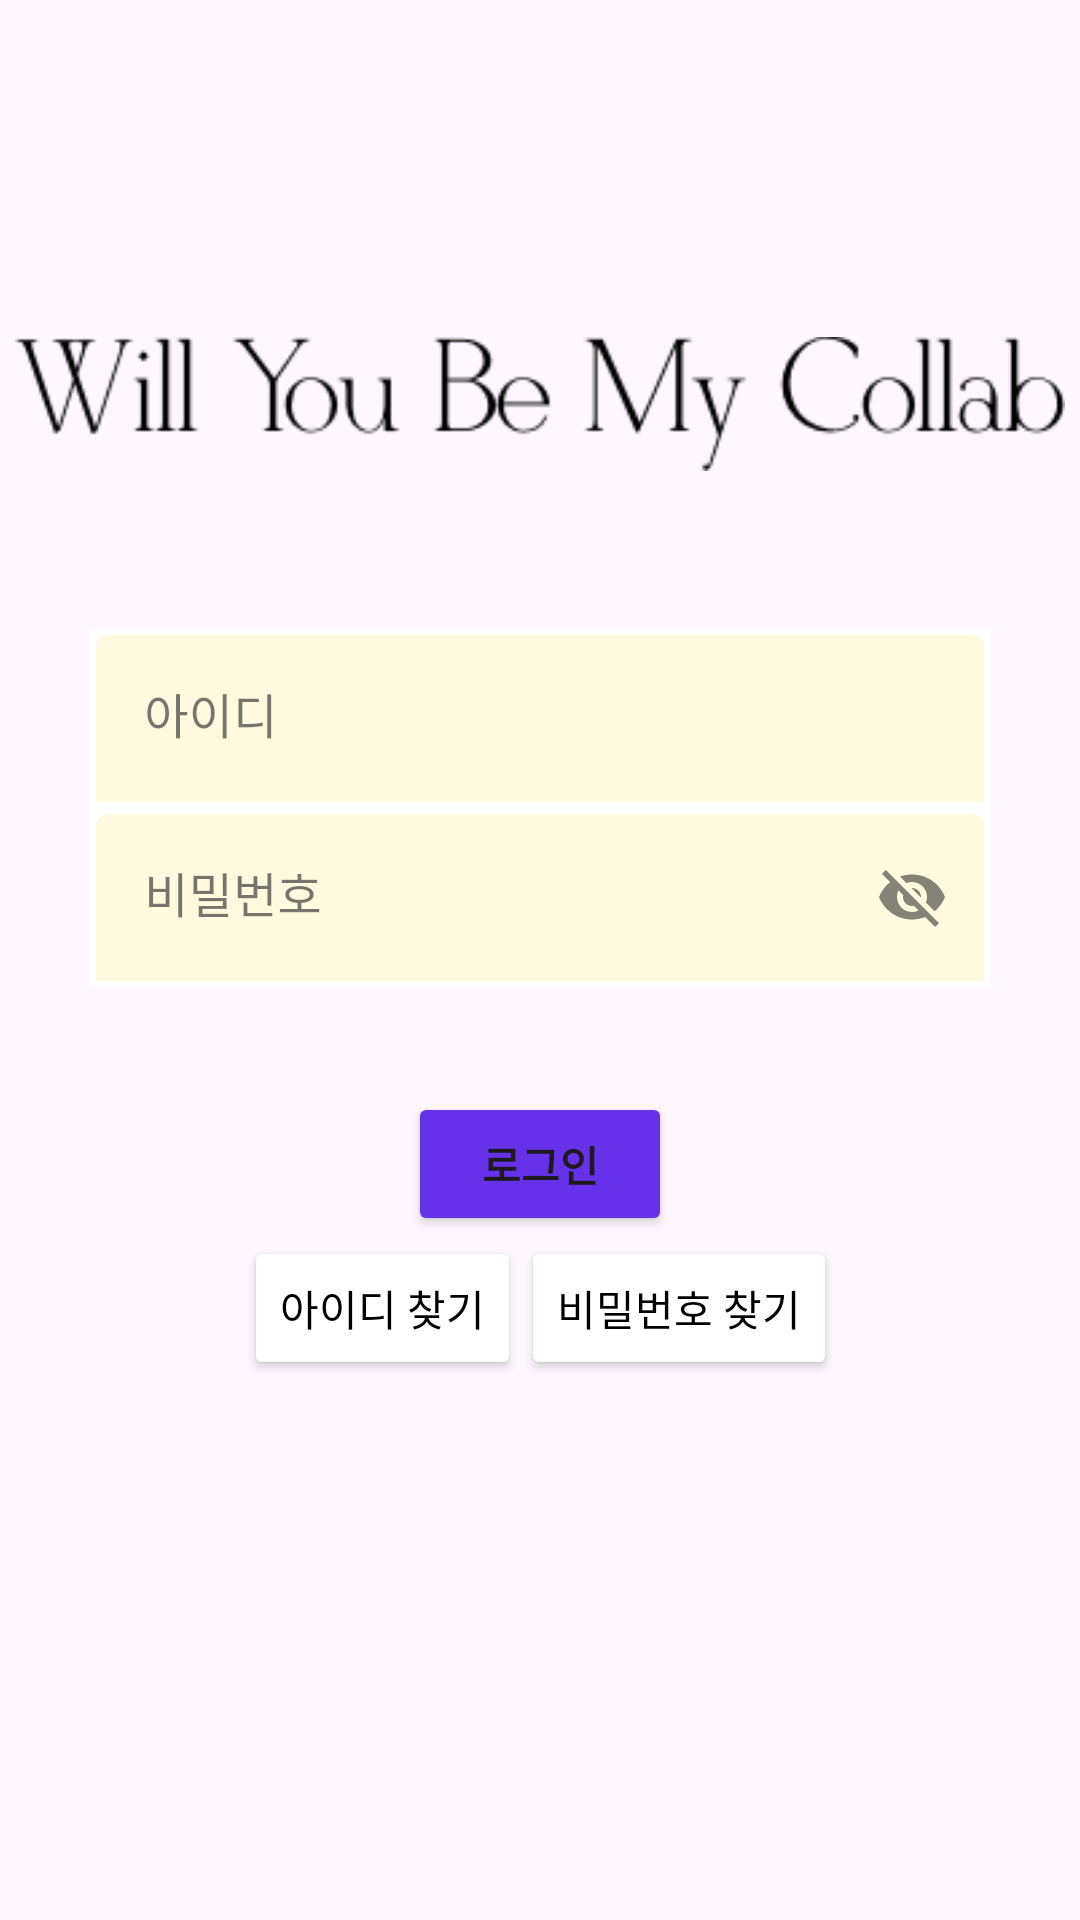

Here is an Android app screen rendered from its layout file. Give the layout XML and the strings, colors and styles it references.
<!-- AndroidManifest.xml: application theme Theme.Team_BeNew -->
<!-- res/layout/activity_login.xml -->
<?xml version="1.0" encoding="utf-8"?>
<androidx.constraintlayout.widget.ConstraintLayout xmlns:android="http://schemas.android.com/apk/res/android"
    xmlns:app="http://schemas.android.com/apk/res-auto"
    android:layout_width="match_parent"
    android:layout_height="match_parent">

    <ImageView
        android:id="@+id/iv_login_title"
        android:layout_width="350dp"
        android:layout_height="wrap_content"
        android:src="@drawable/splashlogotxt"
        app:layout_constraintBottom_toBottomOf="@id/ti_login_id"
        app:layout_constraintEnd_toEndOf="parent"
        app:layout_constraintStart_toStartOf="parent"
        app:layout_constraintTop_toTopOf="parent" />

    <com.google.android.material.textfield.TextInputLayout
        android:id="@+id/ti_login_id"
        android:layout_width="300dp"
        android:layout_height="wrap_content"
        android:layout_marginTop="50dp"
        android:background="@color/white"
        android:hint="아이디"
        android:padding="2dp"
        app:endIconMode="clear_text"
        app:layout_constraintBottom_toTopOf="@id/ti_login_pw"
        app:layout_constraintEnd_toEndOf="@id/iv_login_title"
        app:layout_constraintStart_toStartOf="@id/iv_login_title"
        app:layout_constraintTop_toBottomOf="@id/iv_login_title"
        style="@style/Widget.MaterialComponents.TextInputLayout.FilledBox"
        app:boxBackgroundColor="@color/lgYellow"
        app:boxStrokeColor="@color/gray"
        app:boxStrokeWidth="0dp"
        app:boxStrokeWidthFocused="1dp"
        app:hintTextColor="@color/gray">

        <com.google.android.material.textfield.TextInputEditText
            android:id="@+id/tet_login_id"
            android:layout_width="match_parent"
            android:layout_height="wrap_content"
            android:gravity="center_vertical"
            android:singleLine="true" />

    </com.google.android.material.textfield.TextInputLayout>


    <com.google.android.material.textfield.TextInputLayout
        android:id="@+id/ti_login_pw"
        android:layout_width="300dp"
        android:layout_height="wrap_content"
        android:background="@color/white"
        android:hint="비밀번호"
        android:padding="2dp"
        app:endIconMode="password_toggle"
        app:layout_constraintTop_toBottomOf="@id/ti_login_id"
        app:layout_constraintEnd_toEndOf="@id/ti_login_id"
        app:layout_constraintStart_toStartOf="@id/ti_login_id"
        style="@style/Widget.MaterialComponents.TextInputLayout.FilledBox"
        app:boxBackgroundColor="@color/lgYellow"
        app:boxStrokeColor="@color/gray"
        app:boxStrokeWidth="0dp"
        app:boxStrokeWidthFocused="1dp"
        app:hintTextColor="@color/gray"

       >
        <com.google.android.material.textfield.TextInputEditText
            android:id="@+id/tet_login_pw"
            android:layout_width="match_parent"
            android:layout_height="wrap_content"
            android:gravity="center_vertical"
            android:singleLine="true" />

    </com.google.android.material.textfield.TextInputLayout>

    <Button
        android:id="@+id/btn_login_login"
        android:layout_width="wrap_content"
        android:layout_height="wrap_content"
        android:layout_marginTop="35dp"
        android:text="로그인"
        android:textStyle="bold"
        android:backgroundTint="@color/mainBlue"
        app:layout_constraintEnd_toEndOf="@id/ti_login_pw"
        app:layout_constraintStart_toStartOf="@id/ti_login_pw"
        app:layout_constraintTop_toBottomOf="@id/ti_login_pw"


        />

    <Button
        android:id="@+id/btn_login_find_id"
        android:layout_width="wrap_content"
        android:layout_height="wrap_content"
        android:text="아이디 찾기"
        android:textColor="@color/black"
        android:backgroundTint="@color/white"
        app:layout_constraintTop_toBottomOf="@id/btn_login_login"
        app:layout_constraintStart_toStartOf="@id/btn_login_login"
        app:layout_constraintEnd_toStartOf="@id/btn_login_find_pw"
        />

    <Button
        android:id="@+id/btn_login_find_pw"
        android:layout_width="wrap_content"
        android:layout_height="wrap_content"
        android:text="비밀번호 찾기"
        android:textColor="@color/black"
        android:backgroundTint="@color/white"
        app:layout_constraintTop_toBottomOf="@id/btn_login_login"
        app:layout_constraintEnd_toEndOf="@id/btn_login_login"
        app:layout_constraintStart_toEndOf="@id/btn_login_find_id"
        />



</androidx.constraintlayout.widget.ConstraintLayout>
<!-- resources referenced by this layout -->
<resources>
  <color name="black">#FF000000</color>
  <color name="gray">#808080</color>
  <color name="lgYellow">#fefae0</color>
  <color name="mainBlue">#6532E9</color>
  <color name="white">#FFFFFFFF</color>
  <!-- drawable splashlogotxt: png bitmap (drawable, 6294 bytes) -->
  <style name="Theme.Team_BeNew" parent="Base.Theme.Team_BeNew" />
  <style name="Base.Theme.Team_BeNew" parent="Theme.Material3.DayNight.NoActionBar">
          
          
  
      </style>
</resources>
